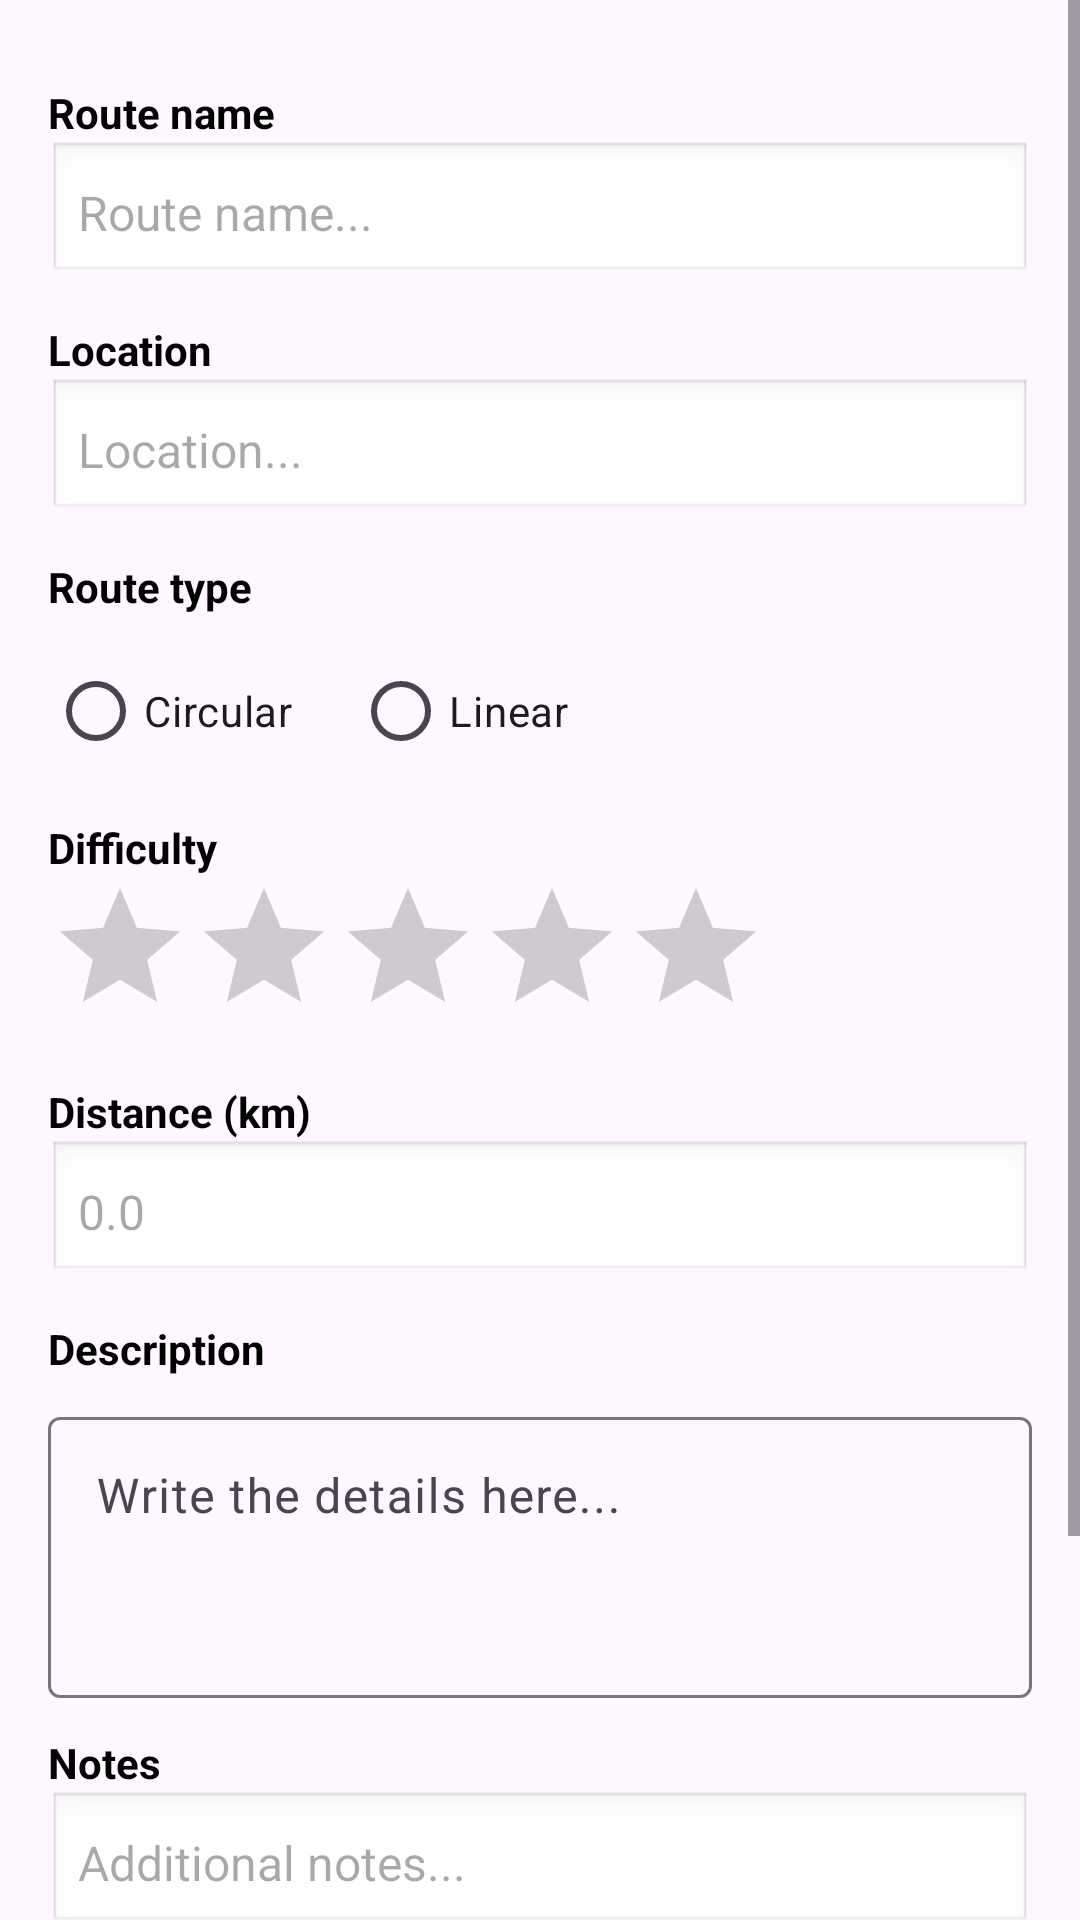

This screen was rendered from an Android layout file. Write that file and the resources it references.
<!-- AndroidManifest.xml: application theme Theme.AplicacionSenderismo -->
<!-- res/layout/activity_alta_de_ruta.xml -->
<?xml version="1.0" encoding="utf-8"?>
<ScrollView xmlns:android="http://schemas.android.com/apk/res/android"
    xmlns:tools="http://schemas.android.com/tools"
    android:layout_width="match_parent"
    android:layout_height="match_parent"
    android:fillViewport="true"
    android:id="main"
    tools:context=".AltaDeRuta">

    <LinearLayout
        android:layout_width="match_parent"
        android:layout_height="wrap_content"
        android:orientation="vertical"
        android:padding="16dp">

        <TextView
            android:id="@+id/lblNombreRuta"
            style="@style/LabelStyle"
            android:text="@string/lblNombreRuta" />

        <EditText
            android:id="@+id/txtBoxNombreRuta"
            style="@style/InputStyle"
            android:hint="@string/hintNombreRuta"
            android:inputType="text" />

        <TextView
            android:id="@+id/lblLocalizacion"
            style="@style/LabelStyle"
            android:text="@string/lblLocalizacion" />

        <EditText
            android:id="@+id/localizacion"
            style="@style/InputStyle"
            android:hint="@string/hintLocalizacion"
            android:inputType="text" />

        <TextView
            android:id="@+id/lblTipoRuta"
            style="@style/LabelStyle"
            android:text="@string/lblTipoRuta"/>

        <RadioGroup
            android:id="@+id/tipoRuta"
            android:layout_width="match_parent"
            android:layout_height="wrap_content"
            android:orientation="horizontal"
            android:layout_marginTop="8dp">

            <RadioButton
                android:id="@+id/rBtnCircular"
                android:layout_width="wrap_content"
                android:layout_height="wrap_content"
                android:text="@string/circular" />

            <RadioButton
                android:id="@+id/rBtnLineal"
                android:layout_width="wrap_content"
                android:layout_height="wrap_content"
                android:layout_marginStart="20dp"
                android:text="@string/linear" />
        </RadioGroup>

        <TextView
            android:id="@+id/lblDificultad"
            style="@style/LabelStyle"
            android:text="@string/lblDificultad" />

        <RatingBar
            android:id="@+id/ratingBar"
            android:layout_width="wrap_content"
            android:layout_height="wrap_content"
            android:numStars="5"
            android:stepSize="1.0" />

        <TextView
            android:id="@+id/lblDistancia"
            style="@style/LabelStyle"
            android:text="@string/nBoxDistancia"/>

        <EditText
            android:id="@+id/nBoxDistancia"
            style="@style/InputStyle"
            android:inputType="numberDecimal"
            android:hint="0.0" />

        <TextView
            android:id="@+id/lblDescripcion"
            style="@style/LabelStyle"
            android:text="@string/lblDescripcion" />

        <com.google.android.material.textfield.TextInputLayout
            android:layout_width="match_parent"
            android:layout_height="wrap_content"
            android:layout_marginTop="8dp">

            <com.google.android.material.textfield.TextInputEditText
                android:id="@+id/txtBoxDescripcion"
                android:layout_width="match_parent"
                android:layout_height="wrap_content"
                android:gravity="top"
                android:hint="@string/descripcionHint"
                android:inputType="textMultiLine"
                android:lines="3" />
        </com.google.android.material.textfield.TextInputLayout>

        <TextView
            android:id="@+id/lblNotas"
            style="@style/LabelStyle"
            android:text="@string/lblNotas" />

        <EditText
            android:id="@+id/txtBoxNotas"
            style="@style/InputStyle"
            android:hint="@string/notasHint"
            android:inputType="text" />

        <Switch
            android:id="@+id/switchFavorito"
            android:layout_width="match_parent"
            android:layout_height="wrap_content"
            android:layout_marginTop="16dp"
            android:text="@string/favoritos" />

        <Button
            android:id="@+id/btnGuardar"
            android:layout_width="match_parent"
            android:layout_height="wrap_content"
            android:layout_marginTop="24dp"
            android:layout_marginBottom="24dp"
            android:text="@string/guardarRuta" />

    </LinearLayout>
</ScrollView>
<!-- resources referenced by this layout -->
<resources>
  <string name="circular">Circular</string>
  <string name="descripcionHint">Write the details here...</string>
  <string name="favoritos">Favourites</string>
  <string name="guardarRuta">Save route</string>
  <string name="hintLocalizacion">Location...</string>
  <string name="hintNombreRuta">Route name...</string>
  <string name="lblDescripcion">Description</string>
  <string name="lblDificultad">Difficulty</string>
  <string name="lblLocalizacion">Location</string>
  <string name="lblNombreRuta">Route name</string>
  <string name="lblNotas">Notes</string>
  <string name="lblTipoRuta">Route type</string>
  <string name="linear">Linear</string>
  <string name="nBoxDistancia">Distance (km)</string>
  <string name="notasHint">Additional notes...</string>
  <style name="InputStyle">
          <item name="android:layout_width">match_parent</item>
          <item name="android:layout_height">wrap_content</item>
          <item name="android:background">@android:drawable/edit_text</item>
          <item name="android:padding">10dp</item>
          <item name="android:textSize">16sp</item>
      </style>
  <style name="LabelStyle">
          <item name="android:layout_width">match_parent</item>
          <item name="android:layout_height">wrap_content</item>
          <item name="android:layout_marginTop">12dp</item>
          <item name="android:textColor">@color/black</item>
          <item name="android:textStyle">bold</item>
      </style>
  <style name="Theme.AplicacionSenderismo" parent="Base.Theme.AplicacionSenderismo" />
  <style name="Base.Theme.AplicacionSenderismo" parent="Theme.Material3.DayNight.NoActionBar">
          
          
      </style>
  <!-- not gathered from this repository: default colours our renderer supplied (Android Studio template values) -->
  <color name="black">#FF000000</color>
</resources>
